Run: headless pygame with SDL's dummy video driver; simulated clock (each Clock.tick advances the game by its frame time, no real sleeping); random seed 0; keys injected as events and as key.get_pressed() state; mouse plan: one left click at the window centre at the start of phase 2, then a move to the lower-right quarter at the start of phase 3.
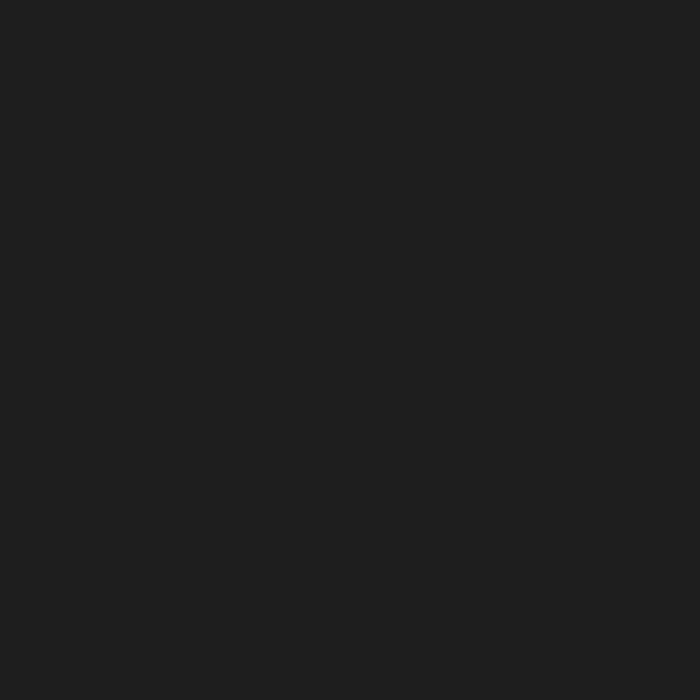
Frame 1 of 4 · flips 1–60 · no input
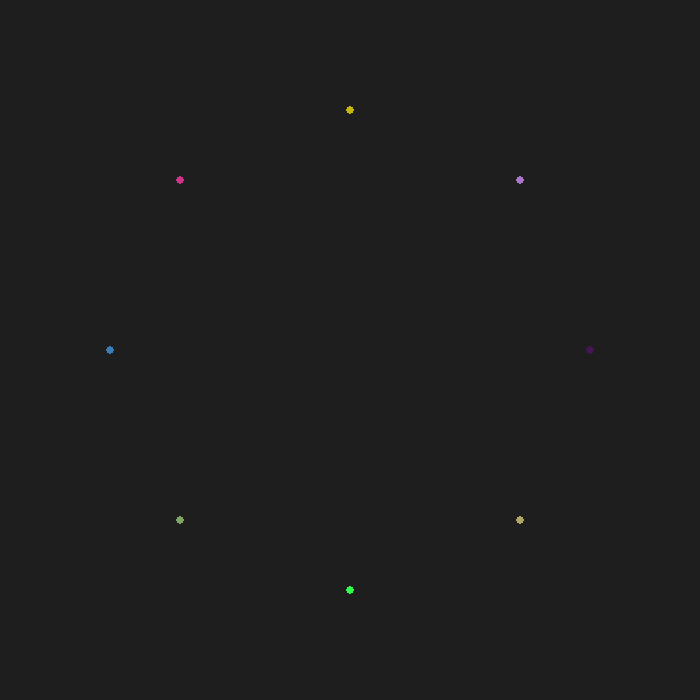
Frame 2 of 4 · flips 61–180 · clicked the window centre · tapped SPACE, RETURN · held RIGHT (→), D
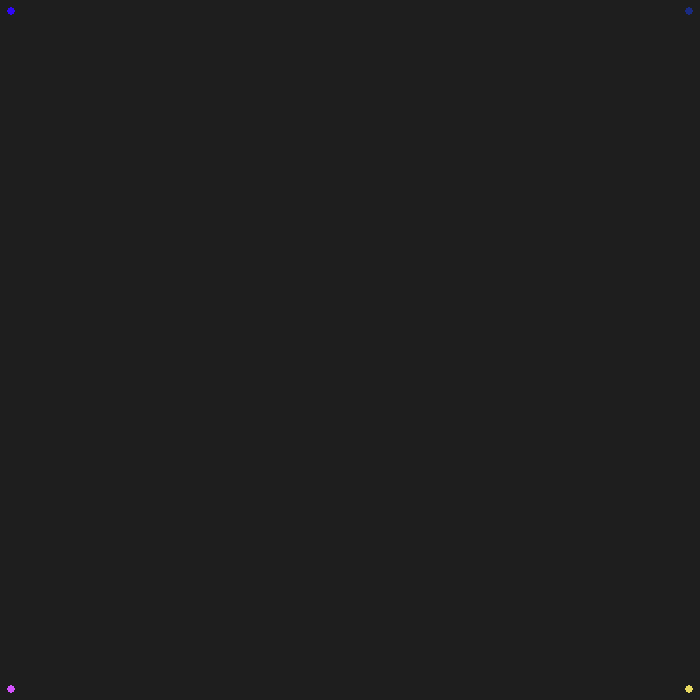
Frame 3 of 4 · flips 181–300 · moved the mouse to the lower-right quarter · held DOWN (↓), S
Frame 4 of 4 · flips 301–420 · held LEFT (←), A, UP (↑), W · screen same as frame 1, image omitted

The pygame program that drew these frames:

import pygame
import os
import sys
import random as r
import math
import time

class circleCal():
    def __init__(self):
        self.dotNum = 8
        self.midAng = 360 / self.dotNum
        self.growRate = 2

    def AcutalMathCal(self):
        for n in range(len(the.Circle)):
            MPOSX = the.Circle[n][0]
            MPOSY = the.Circle[n][1]

            currentRad = the.Circle[n][2] + self.growRate
            SINVAL = math.sin(math.radians(self.midAng))
            print("SINVAL IS ", SINVAL)
            hight = SINVAL * currentRad

            instantX = MPOSX + currentRad
            instantY = MPOSY
            the.dots.append([instantX, instantY])

            instantX = round(MPOSX + hight)
            instantY = round(MPOSY + hight)
            the.dots.append([instantX, instantY])

            instantX = MPOSX
            instantY = MPOSY + currentRad
            the.dots.append([instantX, instantY])

            instantX = round(MPOSX - hight)
            instantY = round(MPOSY + hight)
            the.dots.append([instantX, instantY])

            instantX = MPOSX - currentRad
            instantY = MPOSY
            the.dots.append([instantX, instantY])

            instantX = round(MPOSX - hight)
            instantY = round(MPOSY - hight)
            the.dots.append([instantX, instantY])
            
            instantX = MPOSX
            instantY = MPOSY - currentRad
            the.dots.append([instantX, instantY])

            instantX = round(MPOSX + hight)
            instantY = round(MPOSY - hight)
            the.dots.append([instantX, instantY])
            
            the.Circle[n][2] += self.growRate
        
        

class MainGameOperator():
    def __init__(self):
        self.screenx = 700
        self.screeny = 700
        self.screen = pygame.display.set_mode((self.screenx, self.screeny))
        pygame.display.set_caption("Spreding Circle")

        self.gameStatus = True
        self.BGCol = (30, 30, 30)
        self.FPS = 60
        self.clock = pygame.time.Clock()
        self.gameSet()

    def gameSet(self):
        self.Circle = []
    
    def loopMain(self):
        while self.gameStatus == True:
            self.inputControl()
            for n in range((len(self.Circle))):
                print(n, "th Cicle is ", self.Circle[n])
            self.dots = []
            self.updateToCal()
            self.draw()

            pygame.display.update()
            

    def inputControl(self):

        for event in pygame.event.get():
            if event.type == pygame.QUIT:
                print(event.type)
                self.gameStatus = True
                pygame.quit()
                sys.exit()
            
            if event.type == pygame.KEYDOWN:
                if event.key == pygame.K_ESCAPE:
                    self.gameStatus = False
                    print("Esc Key Pressed")
            
            if event.type == pygame.MOUSEBUTTONDOWN and event.button == 1:
                pos = list(pygame.mouse.get_pos())
                print(pos)
                x = pos[0]
                y = pos[1]
                self.Circle.append([x, y, 0])
                print("M1 preseed")


    
    def updateToCal(self):
        blacklist = []
        for n in range(len(self.Circle)):
            if self.Circle[n][2] > 900:
                blacklist.append(n)
        
        for x in range(len(blacklist)):
            self.Circle.pop(blacklist[x])
        cal = circleCal()
        cal.AcutalMathCal()
        
    
    def draw(self):
        self.screen.fill(self.BGCol)

        for n in range(len(self.dots)):
            randCol = (r.randint(0, 255), r.randint(0, 255), r.randint(0, 255))
            curntpos = self.dots[n]
            pygame.draw.circle(self.screen, randCol, curntpos, 4)

if __name__ == '__main__':
    the = MainGameOperator()
    the.loopMain()
